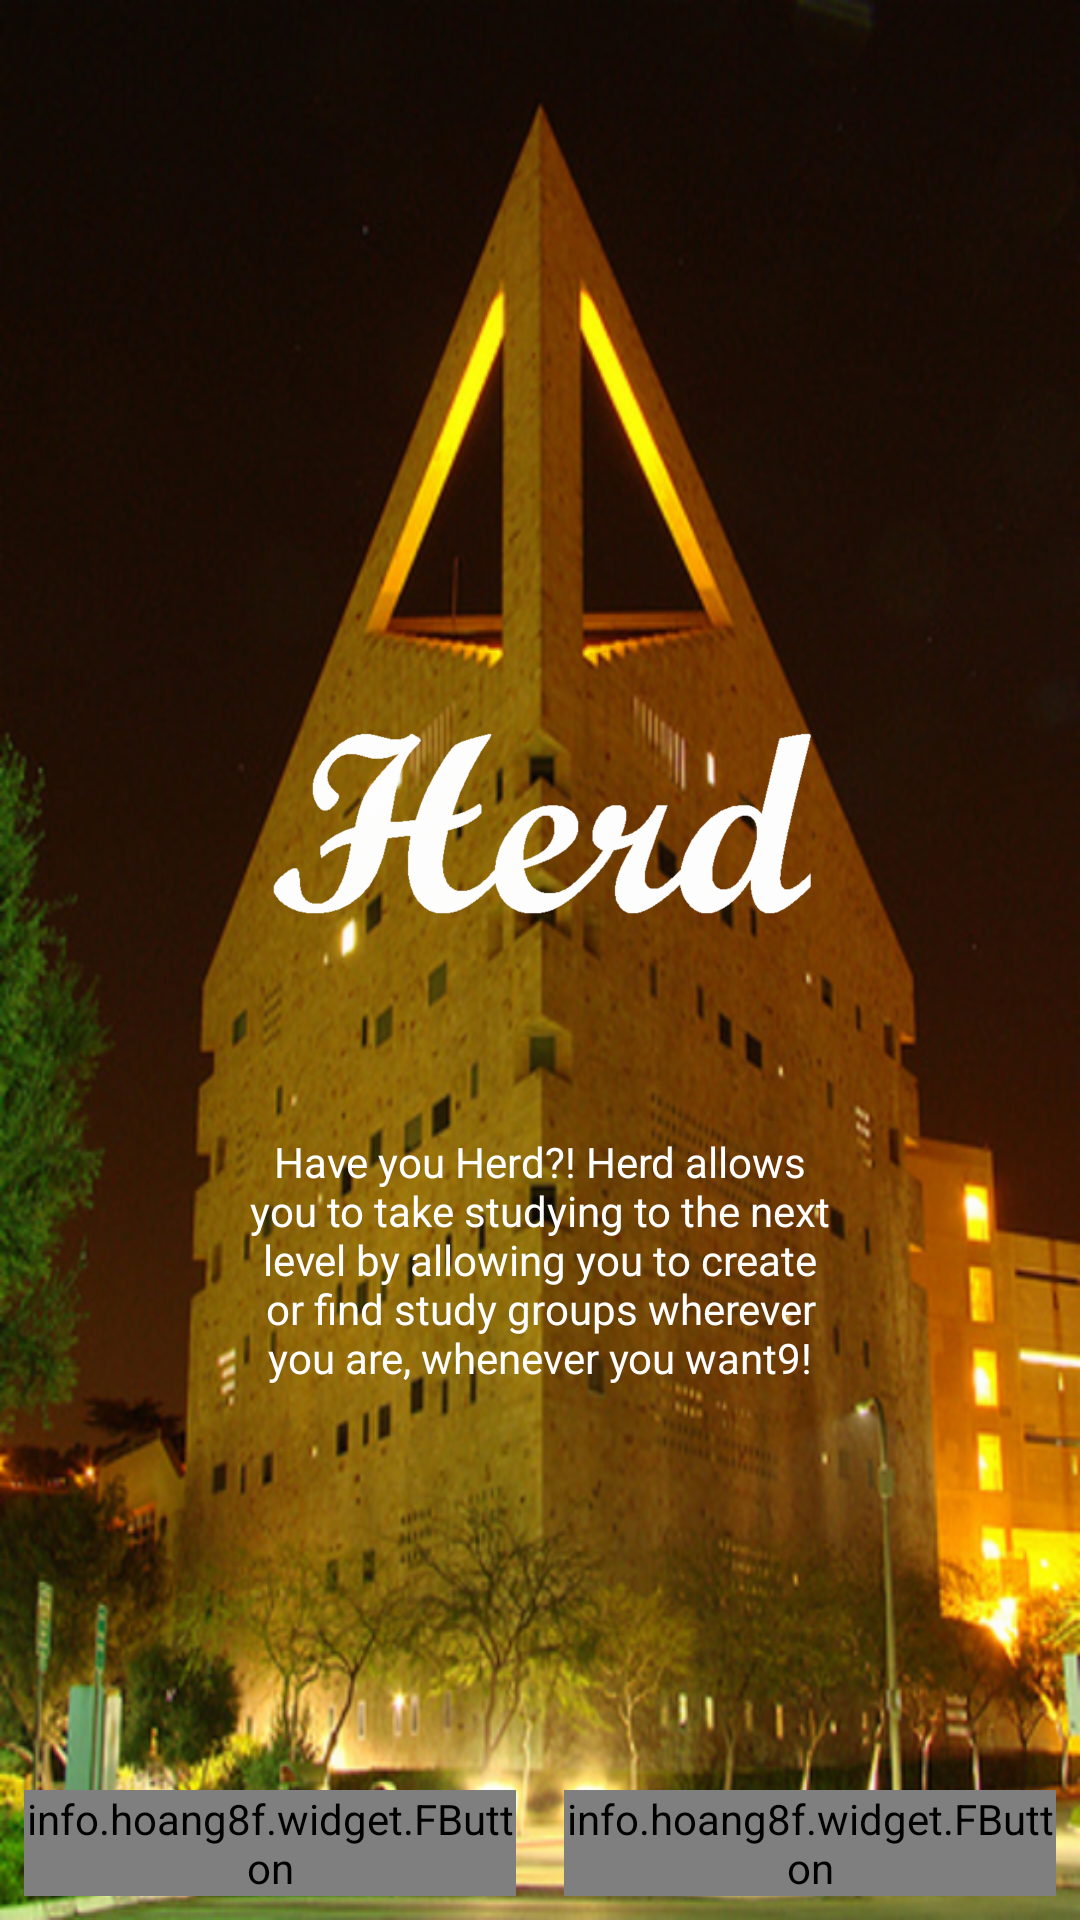

This screen was rendered from an Android layout file. Write that file and the resources it references.
<!-- AndroidManifest.xml: application theme AppTheme -->
<!-- res/layout/activity_main.xml -->
<?xml version="1.0" encoding="utf-8"?>
<RelativeLayout xmlns:android="http://schemas.android.com/apk/res/android"
    xmlns:app="http://schemas.android.com/apk/res-auto"
    xmlns:tools="http://schemas.android.com/tools"
    android:layout_width="match_parent"
    android:layout_height="match_parent"
    android:background="@drawable/cal_poly_pomona_pointy_building"
    tools:context="com.example.a7510.herdproject.MainActivity">

    <LinearLayout
        android:orientation="vertical"
        android:layout_centerInParent="true"
        android:layout_width="wrap_content"
        android:layout_height="wrap_content">

        <ImageView
            android:src="@drawable/herd_logo"
            android:layout_width="200dp"
            android:layout_height="200dp" />

        <TextView
            android:gravity="center"
            android:id="@+id/textSlogan"
            android:text="@string/slogan"
            android:textColor="@android:color/white"
            android:layout_width="200dp"
            android:layout_height="wrap_content" />
    </LinearLayout>

    <LinearLayout
        android:orientation="horizontal"
        android:layout_alignParentBottom="true"
        android:weightSum="2"
        android:layout_width="match_parent"
        android:layout_height="wrap_content">

        <info.hoang8f.widget.FButton
        android:id="@+id/buttonSignUp"
        android:text="Sign Up"
        android:textColor="@android:color/white"
        android:layout_weight="1"
        android:layout_width="0dp"
        android:layout_height="wrap_content"
        android:layout_margin="8dp"
        app:fButtonColor="@color/buttonSignUp"
        app:shadowColor="@android:color/black"
        app:shadowEnabled="true"
        app:shadowHeight="0dp"
        app:cornerRadius="0dp"/>

        <info.hoang8f.widget.FButton
            android:id="@+id/buttonSignIn"
            android:text="Sign In"
            android:textColor="@android:color/white"
            android:layout_weight="1"
            android:layout_width="0dp"
            android:layout_height="wrap_content"
            android:layout_margin="8dp"
            app:fButtonColor="@color/buttonSignActive"
            app:shadowColor="@android:color/black"
            app:shadowEnabled="true"
            app:shadowHeight="0dp"
            app:cornerRadius="0dp"/>
    </LinearLayout>

</RelativeLayout>
<!-- resources referenced by this layout -->
<resources>
  <color name="buttonSignActive">#A9d440</color>
  <color name="buttonSignUp">#39796b</color>
  <!-- drawable cal_poly_pomona_pointy_building: png bitmap (drawable-hdpi, 227438 bytes) -->
  <!-- drawable herd_logo: png bitmap (drawable-hdpi, 18316 bytes) -->
  <string name="slogan">Have you Herd?! Herd allows you to take studying to the next level by allowing you to create or find study groups wherever you are, whenever you want9!</string>
  <style name="AppTheme" parent="Theme.AppCompat.Light.NoActionBar">
          
          <item name="colorPrimary">@color/colorPrimary</item>
          <item name="colorPrimaryDark">@color/colorPrimaryDark</item>
          <item name="colorAccent">@color/colorAccent</item>
      </style>
  <color name="colorPrimary">#004d40</color>
  <color name="colorPrimaryDark">#00251a</color>
  <color name="colorAccent">#39796b</color>
</resources>
